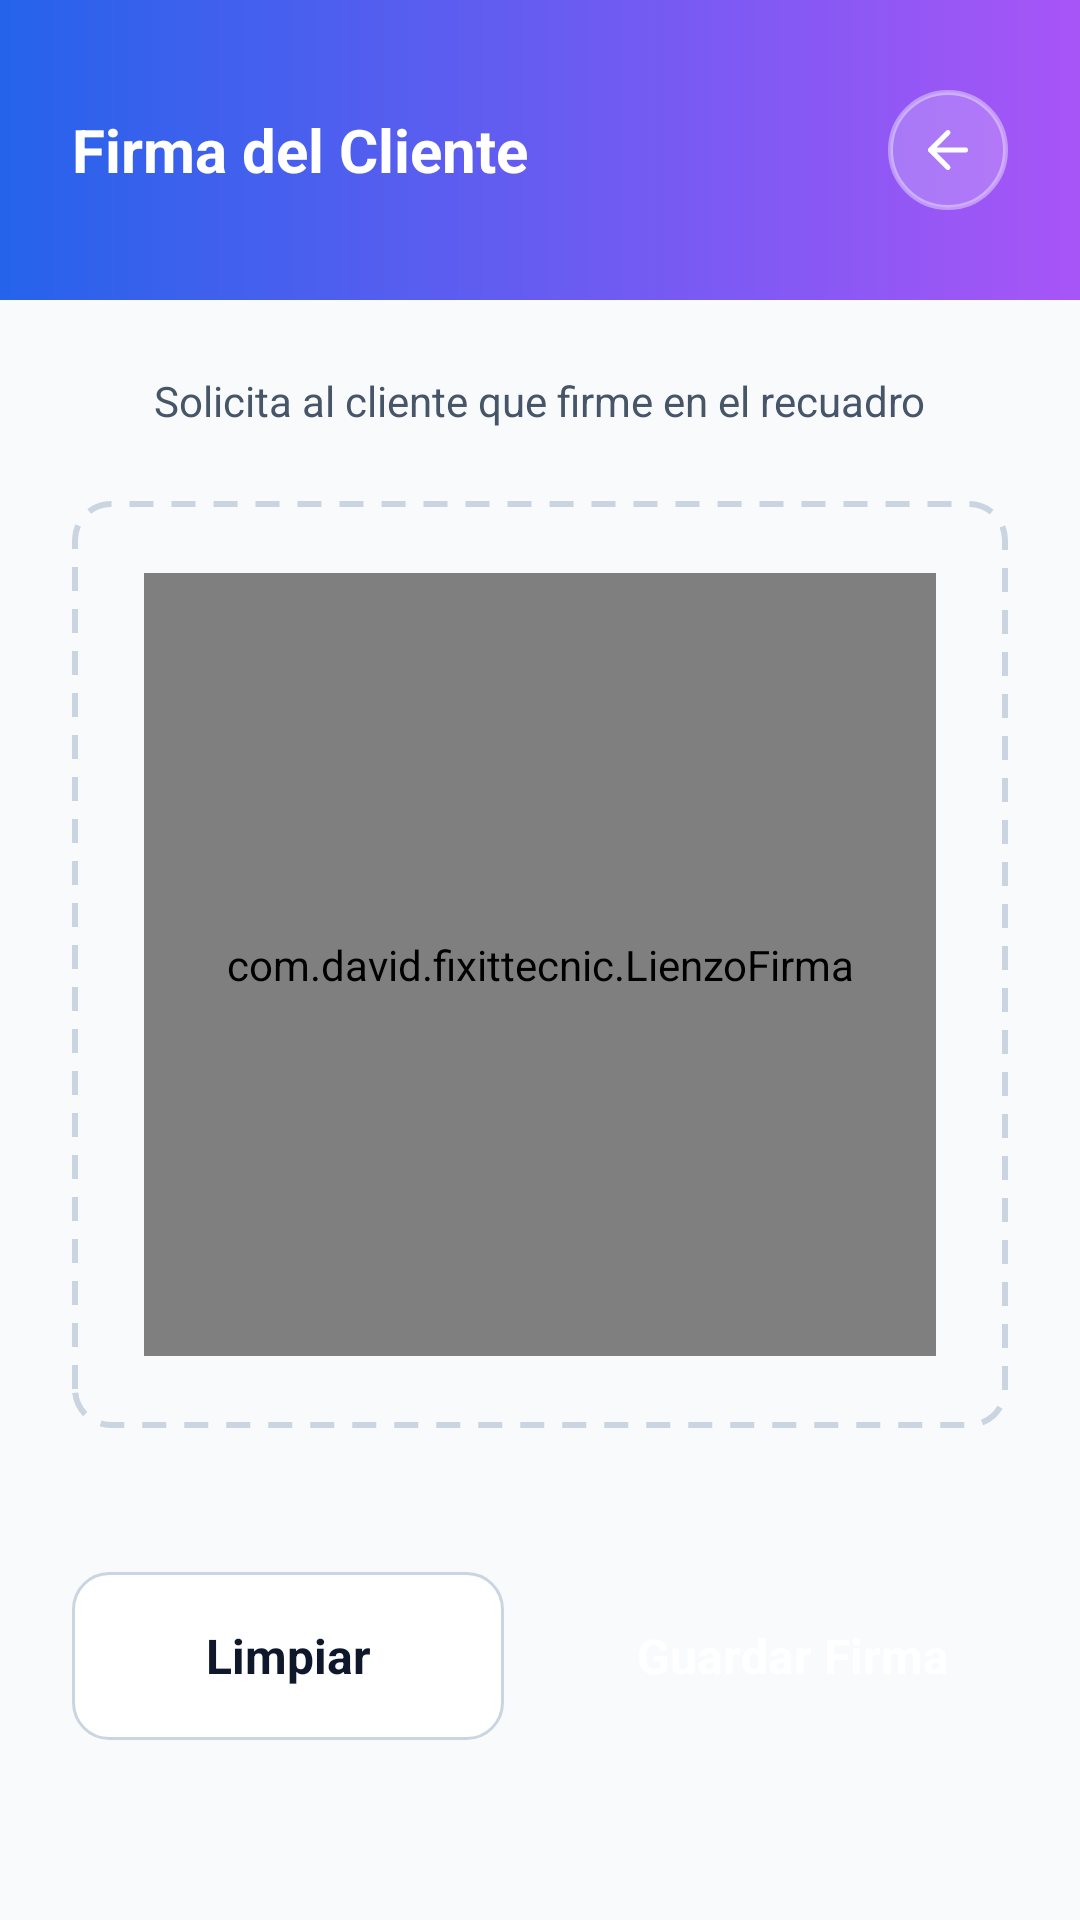

Layout XML and referenced resources for this Android screen:
<!-- AndroidManifest.xml: application theme Theme.FixitTecnic -->
<!-- res/layout/activity_firma.xml -->
<?xml version="1.0" encoding="utf-8"?>
<androidx.constraintlayout.widget.ConstraintLayout
    xmlns:android="http://schemas.android.com/apk/res/android"
    xmlns:app="http://schemas.android.com/apk/res-auto"
    android:layout_width="match_parent"
    android:layout_height="match_parent"
    android:background="#F8FAFC">

    
    <RelativeLayout
        android:id="@+id/cabeceraFirma"
        android:layout_width="match_parent"
        android:layout_height="100dp"
        android:background="@drawable/bg_cabecera_firma"
        android:paddingHorizontal="24dp"
        app:layout_constraintTop_toTopOf="parent">

        <TextView
            android:layout_width="wrap_content"
            android:layout_height="wrap_content"
            android:layout_centerVertical="true"
            android:text="Firma del Cliente"
            android:textColor="#FFFFFF"
            android:textSize="20sp"
            android:textStyle="bold" />

        <FrameLayout
            android:id="@+id/btnVolverFirma"
            android:layout_width="40dp"
            android:layout_height="40dp"
            android:layout_alignParentEnd="true"
            android:layout_centerVertical="true"
            android:background="@drawable/bg_icono_cristal"
            android:clickable="true"
            android:focusable="true">
            <ImageView
                android:layout_width="20dp"
                android:layout_height="20dp"
                android:layout_gravity="center"
                android:src="@drawable/ic_flecha_volver" />
        </FrameLayout>
    </RelativeLayout>

    <TextView
        android:id="@+id/lblInstruccion"
        android:layout_width="wrap_content"
        android:layout_height="wrap_content"
        android:layout_marginTop="24dp"
        android:text="Solicita al cliente que firme en el recuadro"
        android:textColor="#475569"
        android:textSize="14sp"
        app:layout_constraintEnd_toEndOf="parent"
        app:layout_constraintStart_toStartOf="parent"
        app:layout_constraintTop_toBottomOf="@+id/cabeceraFirma" />

    
    <FrameLayout
        android:layout_width="match_parent"
        android:layout_height="0dp"
        android:layout_margin="24dp"
        android:background="@drawable/bg_dashed_box"
        app:layout_constraintBottom_toTopOf="@+id/panelBotonesFirma"
        app:layout_constraintTop_toBottomOf="@+id/lblInstruccion">

        
        <com.david.fixittecnic.LienzoFirma
            android:id="@+id/lienzoDibujo"
            android:layout_width="match_parent"
            android:layout_height="match_parent"
            android:layout_margin="24dp"
            android:background="@drawable/bg_boton_blanco_borde" />
    </FrameLayout>

    
    <LinearLayout
        android:id="@+id/panelBotonesFirma"
        android:layout_width="match_parent"
        android:layout_height="wrap_content"
        android:orientation="horizontal"
        android:paddingHorizontal="24dp"
        android:paddingTop="24dp"
        android:paddingBottom="60dp"
        app:layout_constraintBottom_toBottomOf="parent">

        <TextView
            android:id="@+id/btnLimpiarFirma"
            android:layout_width="0dp"
            android:layout_height="56dp"
            android:layout_weight="1"
            android:layout_marginEnd="12dp"
            android:background="@drawable/bg_boton_blanco_borde"
            android:gravity="center"
            android:text="Limpiar"
            android:textColor="#0F172A"
            android:textSize="16sp"
            android:textStyle="bold"
            android:clickable="true"
            android:focusable="true"/>

        <TextView
            android:id="@+id/btnGuardarFirma"
            android:layout_width="0dp"
            android:layout_height="56dp"
            android:layout_weight="1"
            android:layout_marginStart="12dp"
            android:background="@drawable/bg_boton_verde"
            android:gravity="center"
            android:text="Guardar Firma"
            android:textColor="#FFFFFF"
            android:textSize="16sp"
            android:textStyle="bold"
            android:clickable="true"
            android:focusable="true"/>
    </LinearLayout>

</androidx.constraintlayout.widget.ConstraintLayout>
<!-- resources referenced by this layout -->
<resources>
  <!-- drawable bg_boton_blanco_borde (drawable) -->
  <?xml version="1.0" encoding="utf-8"?>
  <shape xmlns:android="http://schemas.android.com/apk/res/android">
      <solid android:color="#FFFFFF" />
      <stroke android:width="1dp" android:color="#CBD5E1" />
      <corners android:radius="12dp" />
  </shape>
  <!-- drawable bg_cabecera_firma (drawable) -->
  <?xml version="1.0" encoding="utf-8"?>
  <shape xmlns:android="http://schemas.android.com/apk/res/android">
      <gradient android:startColor="#2563EB" android:endColor="#A855F7" android:angle="0" />
  </shape>
  <!-- drawable bg_dashed_box (drawable) -->
  <?xml version="1.0" encoding="utf-8"?>
  <shape xmlns:android="http://schemas.android.com/apk/res/android" android:shape="rectangle">
      <solid android:color="#00000000" />
      <stroke android:width="2dp" android:color="#CBD5E1" android:dashWidth="8dp" android:dashGap="6dp" />
      <corners android:radius="12dp" />
  </shape>
  <!-- drawable bg_icono_cristal (drawable) -->
  <?xml version="1.0" encoding="utf-8"?>
  <shape xmlns:android="http://schemas.android.com/apk/res/android">
      <solid android:color="#33FFFFFF" /> <corners android:radius="24dp" />
      <stroke android:width="1.5dp" android:color="#66FFFFFF" />
  </shape>
  <!-- drawable ic_flecha_volver (drawable) -->
  <?xml version="1.0" encoding="utf-8"?>
  <vector xmlns:android="http://schemas.android.com/apk/res/android"
      android:width="24dp"
      android:height="24dp"
      android:viewportWidth="24"
      android:viewportHeight="24">
      <path
          android:fillColor="#00000000"
          android:strokeColor="#FFFFFF"
          android:strokeWidth="2"
          android:strokeLineCap="round"
          android:strokeLineJoin="round"
          android:pathData="M19 12H5M12 19l-7-7 7-7" />
  </vector>
  <style name="Theme.FixitTecnic" parent="Base.Theme.FixitTecnic" />
  <style name="Base.Theme.FixitTecnic" parent="Theme.Material3.DayNight.NoActionBar">
          
          
      </style>
</resources>
